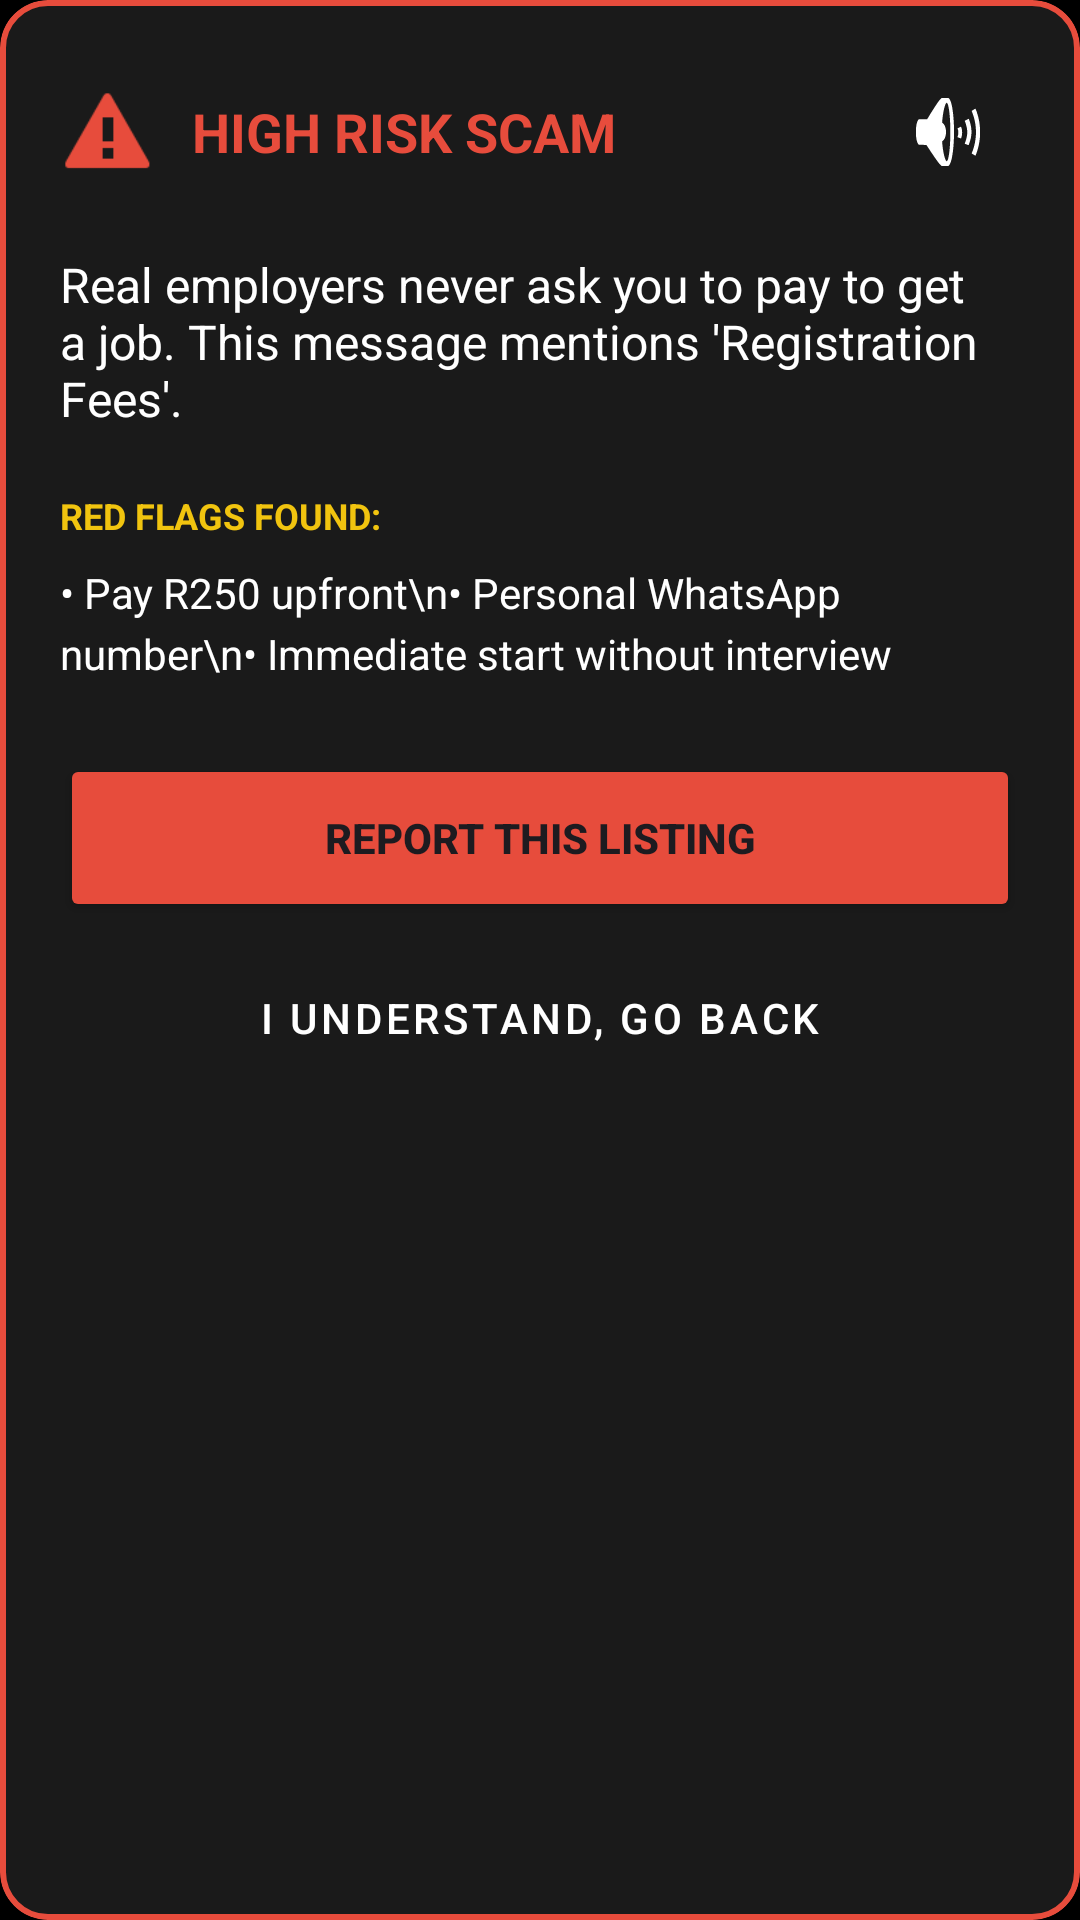

The Android layout XML behind this screen, and the referenced resources:
<!-- AndroidManifest.xml: application theme Theme.Vulindlela -->
<!-- res/layout/view_scam_result.xml -->
<?xml version="1.0" encoding="utf-8"?>
<com.google.android.material.card.MaterialCardView xmlns:android="http://schemas.android.com/apk/res/android"
    xmlns:app="http://schemas.android.com/apk/res-auto"
    android:layout_width="match_parent"
    android:layout_height="wrap_content"
    app:cardBackgroundColor="@color/slate_800"
    app:cardCornerRadius="16dp"
    app:strokeColor="@color/soft_coral"
    app:strokeWidth="2dp">

    <LinearLayout
        android:layout_width="match_parent"
        android:layout_height="wrap_content"
        android:orientation="vertical"
        android:padding="20dp">

        <LinearLayout
            android:layout_width="match_parent"
            android:layout_height="wrap_content"
            android:gravity="center_vertical"
            android:orientation="horizontal">

            <ImageView
                android:id="@+id/img_scam_alert"
                android:layout_width="32dp"
                android:layout_height="32dp"
                android:src="@android:drawable/stat_sys_warning"
                app:tint="@color/soft_coral" />

            <TextView
                android:id="@+id/tv_scam_level"
                android:layout_width="0dp"
                android:layout_height="wrap_content"
                android:layout_marginStart="12dp"
                android:layout_weight="1"
                android:text="HIGH RISK SCAM"
                android:textColor="@color/soft_coral"
                android:textSize="18sp"
                android:textStyle="bold" />

            <ImageButton
                android:id="@+id/btn_listen_scam"
                android:layout_width="48dp"
                android:layout_height="48dp"
                android:background="?attr/selectableItemBackgroundBorderless"
                android:contentDescription="Listen to risk"
                android:src="@android:drawable/ic_lock_silent_mode_off"
                app:tint="@color/brand_white" />
        </LinearLayout>

        <TextView
            android:id="@+id/tv_scam_explanation"
            android:layout_width="match_parent"
            android:layout_height="wrap_content"
            android:layout_marginTop="16dp"
            android:text="Real employers never ask you to pay to get a job. This message mentions 'Registration Fees'."
            android:textColor="@color/white"
            android:textSize="16sp" />

        <TextView
            android:id="@+id/tv_red_flags_label"
            android:layout_width="wrap_content"
            android:layout_height="wrap_content"
            android:layout_marginTop="20dp"
            android:text="RED FLAGS FOUND:"
            android:textColor="@color/sunrise_gold"
            android:textSize="12sp"
            android:textStyle="bold" />

        <TextView
            android:id="@+id/tv_red_flags"
            android:layout_width="match_parent"
            android:layout_height="wrap_content"
            android:layout_marginTop="8dp"
            android:text="• Pay R250 upfront\n• Personal WhatsApp number\n• Immediate start without interview"
            android:textColor="@color/white"
            android:lineSpacingExtra="4dp" />

        <Button
            android:id="@+id/btn_scam_report"
            android:layout_width="match_parent"
            android:layout_height="56dp"
            android:layout_marginTop="24dp"
            android:backgroundTint="@color/soft_coral"
            android:text="REPORT THIS LISTING"
            android:textStyle="bold"
            app:cornerRadius="12dp" />

        <Button
            android:id="@+id/btn_scam_dismiss"
            style="@style/Widget.MaterialComponents.Button.TextButton"
            android:layout_width="match_parent"
            android:layout_height="48dp"
            android:layout_marginTop="8dp"
            android:text="I UNDERSTAND, GO BACK"
            android:textColor="@color/white" />

    </LinearLayout>
</com.google.android.material.card.MaterialCardView>
<!-- resources referenced by this layout -->
<resources>
  <color name="brand_white">#FFFFFF</color>
  <color name="slate_800">#1A1A1A</color>
  <color name="soft_coral">#E74C3C</color>
  <color name="sunrise_gold">#F1C40F</color>
  <color name="white">@color/brand_white</color>
  <style name="Theme.Vulindlela" parent="Theme.Material3.DayNight.NoActionBar">
          <item name="colorPrimary">@color/teal_500</item>
          <item name="android:windowBackground">@color/teal_900</item>
          <item name="android:statusBarColor">@color/teal_900</item>
      </style>
  <color name="teal_500">@color/brand_green</color>
  <color name="teal_900">@color/brand_black</color>
  <color name="brand_green">#27AE60</color>
  <color name="brand_black">#000000</color>
</resources>
